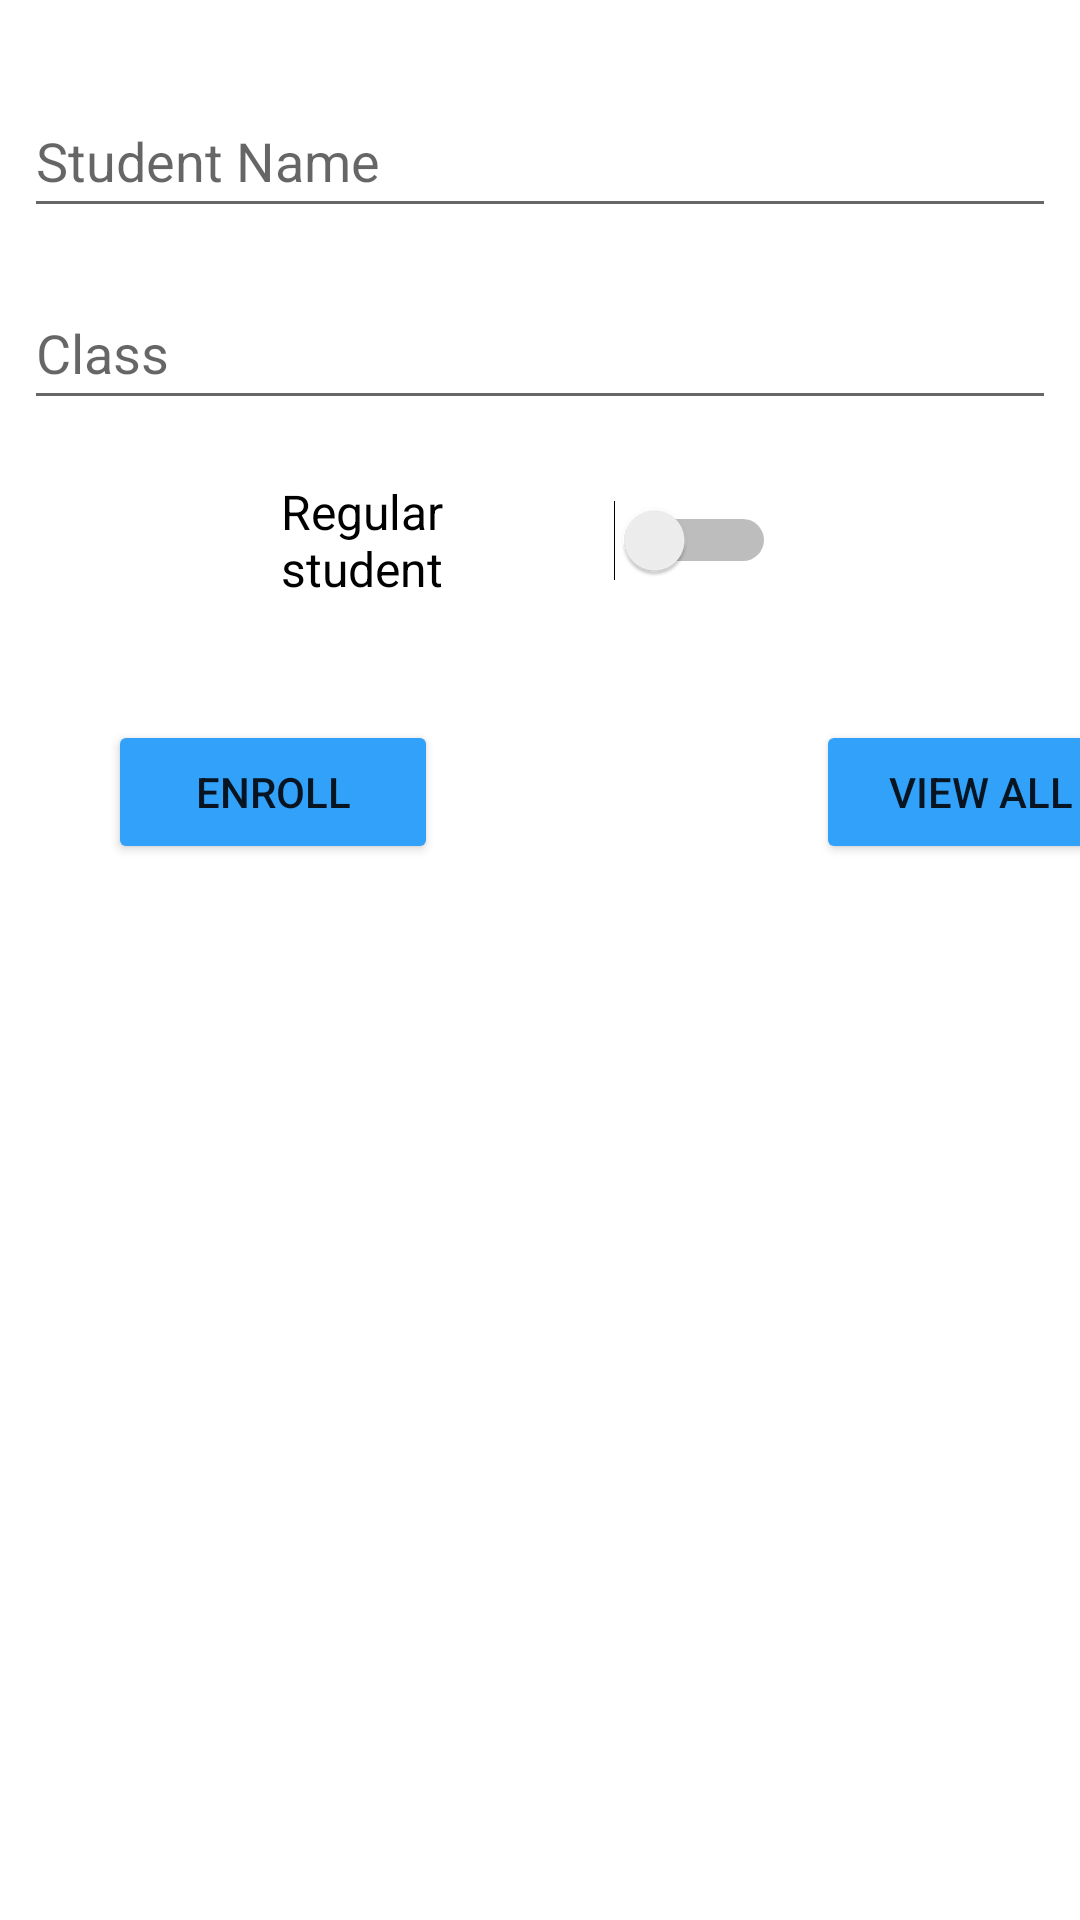

Android layout source for this screen:
<!-- AndroidManifest.xml: application theme Theme.SqlLiteEnroll -->
<!-- res/layout/activity_main.xml -->
<?xml version="1.0" encoding="utf-8"?>
<androidx.constraintlayout.widget.ConstraintLayout xmlns:android="http://schemas.android.com/apk/res/android"
    xmlns:app="http://schemas.android.com/apk/res-auto"
    xmlns:tools="http://schemas.android.com/tools"
    android:layout_width="match_parent"
    android:layout_height="match_parent"
    tools:context=".MainActivity"
    tools:layout_editor_absoluteX="0dp"
    tools:layout_editor_absoluteY="109dp">

    <EditText
        android:id="@+id/grade"
        android:layout_width="match_parent"
        android:layout_height="wrap_content"
        android:layout_marginStart="8dp"
        android:layout_marginTop="92dp"
        android:layout_marginEnd="8dp"
        android:ems="10"
        android:hint="Class"
        android:inputType="textPersonName"
        android:minHeight="48dp"
        app:layout_constraintEnd_toEndOf="parent"
        app:layout_constraintHorizontal_bias="0.0"
        app:layout_constraintStart_toStartOf="parent"
        app:layout_constraintTop_toTopOf="parent" />

    <EditText
        android:id="@+id/name"
        android:layout_width="match_parent"
        android:layout_height="48dp"
        android:layout_marginStart="8dp"
        android:layout_marginTop="28dp"
        android:layout_marginEnd="8dp"
        android:ems="10"
        android:hint="Student Name"
        android:inputType="textPersonName"
        app:layout_constraintEnd_toEndOf="parent"
        app:layout_constraintHorizontal_bias="1.0"
        app:layout_constraintStart_toStartOf="parent"
        app:layout_constraintTop_toTopOf="parent" />

    <Switch
        android:id="@+id/regular"
        android:layout_width="165dp"
        android:layout_height="48dp"
        android:layout_marginStart="112dp"
        android:layout_marginTop="156dp"
        android:layout_marginEnd="115dp"
        android:text="Regular student"
        android:textAlignment="viewStart"
        android:textSize="16sp"
        app:layout_constraintEnd_toEndOf="parent"
        app:layout_constraintHorizontal_bias="0.578"
        app:layout_constraintStart_toStartOf="parent"
        app:layout_constraintTop_toTopOf="parent" />

    <Button
        android:id="@+id/enroll"
        android:layout_width="110dp"
        android:layout_height="wrap_content"
        android:layout_marginStart="36dp"
        android:layout_marginTop="240dp"
        android:text="Enroll"
        app:backgroundTint="#32A1FA"
        app:layout_constraintStart_toStartOf="parent"
        app:layout_constraintTop_toTopOf="parent" />

    <Button
        android:id="@+id/viewAll"
        android:layout_width="110dp"
        android:layout_height="wrap_content"
        android:layout_marginStart="272dp"
        android:layout_marginTop="240dp"
        android:text="View All"
        app:backgroundTint="#32A1FA"
        app:layout_constraintStart_toStartOf="parent"
        app:layout_constraintTop_toTopOf="parent" />

    <ListView
        android:id="@+id/stu_list"
        android:layout_width="0dp"
        android:layout_height="0dp"
        android:layout_marginTop="288dp"
        android:layout_marginEnd="1dp"
        app:layout_constraintEnd_toEndOf="parent"
        app:layout_constraintHorizontal_bias="0.0"
        app:layout_constraintStart_toStartOf="parent"
        app:layout_constraintTop_toBottomOf="@+id/name" />

</androidx.constraintlayout.widget.ConstraintLayout>
<!-- resources referenced by this layout -->
<resources>
  <style name="Theme.SqlLiteEnroll" parent="Theme.MaterialComponents.DayNight.DarkActionBar">
          
          <item name="colorPrimary">@color/purple_500</item>
          <item name="colorPrimaryVariant">@color/purple_700</item>
          <item name="colorOnPrimary">@color/white</item>
          
          <item name="colorSecondary">@color/teal_200</item>
          <item name="colorSecondaryVariant">@color/teal_700</item>
          <item name="colorOnSecondary">@color/black</item>
          
          <item name="android:statusBarColor" tools:targetApi="l">?attr/colorPrimaryVariant</item>
          
      </style>
  <!-- not gathered from this repository: default colours our renderer supplied (Android Studio template values) -->
  <color name="purple_500">#FF6200EE</color>
  <color name="purple_700">#FF3700B3</color>
  <color name="teal_200">#FF03DAC5</color>
  <color name="teal_700">#FF018786</color>
  <color name="black">#FF000000</color>
  <color name="white">#FFFFFFFF</color>
</resources>
